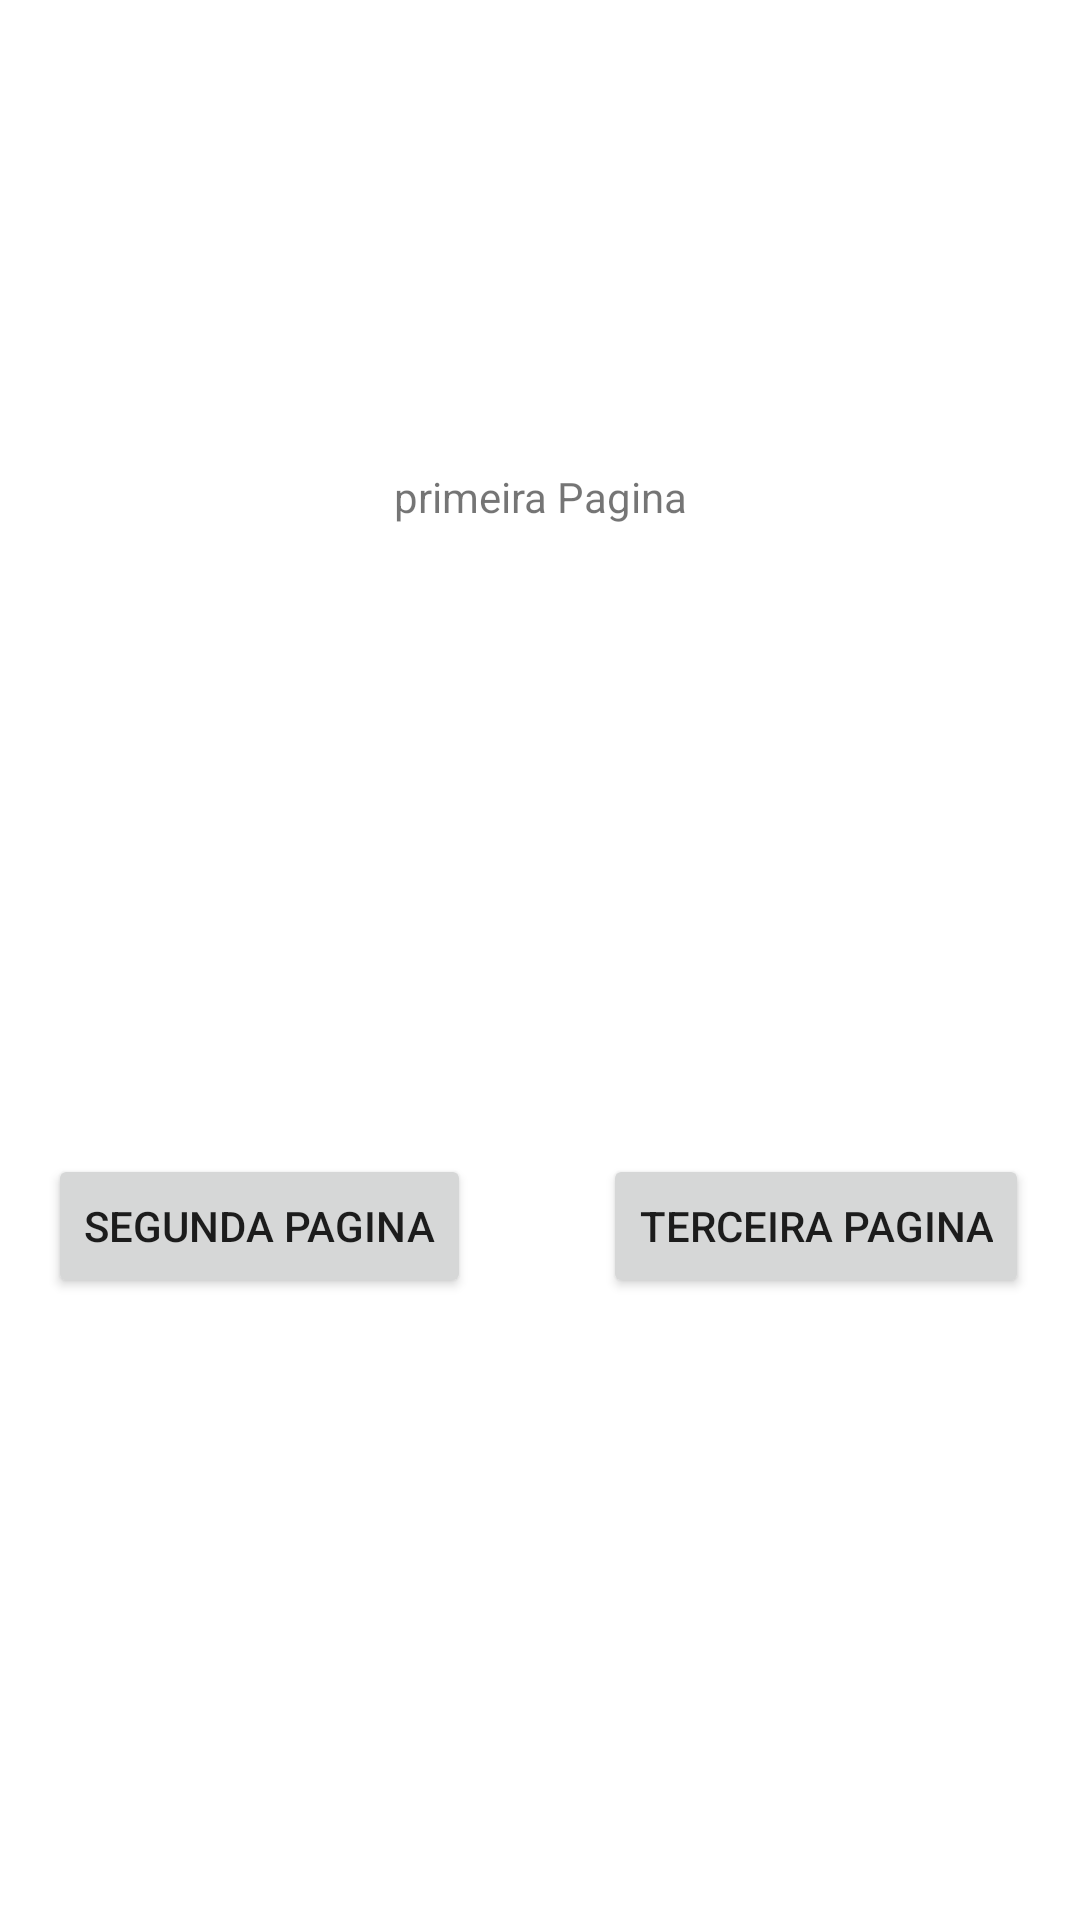

Produce the Android XML layout that renders to this screen, including the resource entries it uses.
<!-- AndroidManifest.xml: application theme Theme.ExNav2 -->
<!-- res/layout/primeiro_fragment.xml -->
<?xml version="1.0" encoding="utf-8"?>
<androidx.constraintlayout.widget.ConstraintLayout xmlns:android="http://schemas.android.com/apk/res/android"
    xmlns:app="http://schemas.android.com/apk/res-auto"
    xmlns:tools="http://schemas.android.com/tools"
    android:layout_width="match_parent"
    android:layout_height="match_parent"
    tools:context=".primeira">

    


    <Button
        android:id="@+id/btnFB"
        android:layout_width="wrap_content"
        android:layout_height="wrap_content"
        android:layout_marginStart="16dp"
        android:text="@string/fragment_b"
        app:layout_constraintBottom_toBottomOf="parent"
        app:layout_constraintStart_toStartOf="parent"
        app:layout_constraintTop_toBottomOf="@+id/textView"
        app:layout_constraintVertical_bias="0.503" />

    <Button
        android:id="@+id/btnFC"
        android:layout_width="wrap_content"
        android:layout_height="wrap_content"
        android:text="@string/fragment_c"
        app:layout_constraintBottom_toBottomOf="parent"
        app:layout_constraintEnd_toEndOf="parent"
        app:layout_constraintHorizontal_bias="0.724"
        app:layout_constraintStart_toEndOf="@+id/btnFB"
        app:layout_constraintTop_toBottomOf="@+id/textView"
        app:layout_constraintVertical_bias="0.503" />

    <TextView
        android:id="@+id/textView"
        android:layout_width="wrap_content"
        android:layout_height="wrap_content"
        android:text="@string/fragment_a"
        app:layout_constraintBottom_toBottomOf="parent"
        app:layout_constraintEnd_toEndOf="parent"
        app:layout_constraintStart_toStartOf="parent"
        app:layout_constraintTop_toTopOf="parent"
        app:layout_constraintVertical_bias="0.251" />

</androidx.constraintlayout.widget.ConstraintLayout>
<!-- resources referenced by this layout -->
<resources>
  <string name="fragment_a">primeira Pagina</string>
  <string name="fragment_b">Segunda Pagina</string>
  <string name="fragment_c">Terceira Pagina</string>
  <style name="Theme.ExNav2" parent="Theme.MaterialComponents.DayNight.DarkActionBar">
          
          <item name="colorPrimary">@color/purple_500</item>
          <item name="colorPrimaryVariant">@color/purple_700</item>
          <item name="colorOnPrimary">@color/white</item>
          
          <item name="colorSecondary">@color/teal_200</item>
          <item name="colorSecondaryVariant">@color/teal_700</item>
          <item name="colorOnSecondary">@color/black</item>
          
          <item name="android:statusBarColor" tools:targetApi="l">?attr/colorPrimaryVariant</item>
          
      </style>
  <color name="purple_500">#FF6200EE</color>
  <color name="purple_700">#4E00FF</color>
  <color name="white">#FFFFFFFF</color>
  <color name="teal_200">#00FFE6</color>
  <color name="teal_700">#00F6F4</color>
  <color name="black">#FF0000</color>
</resources>
